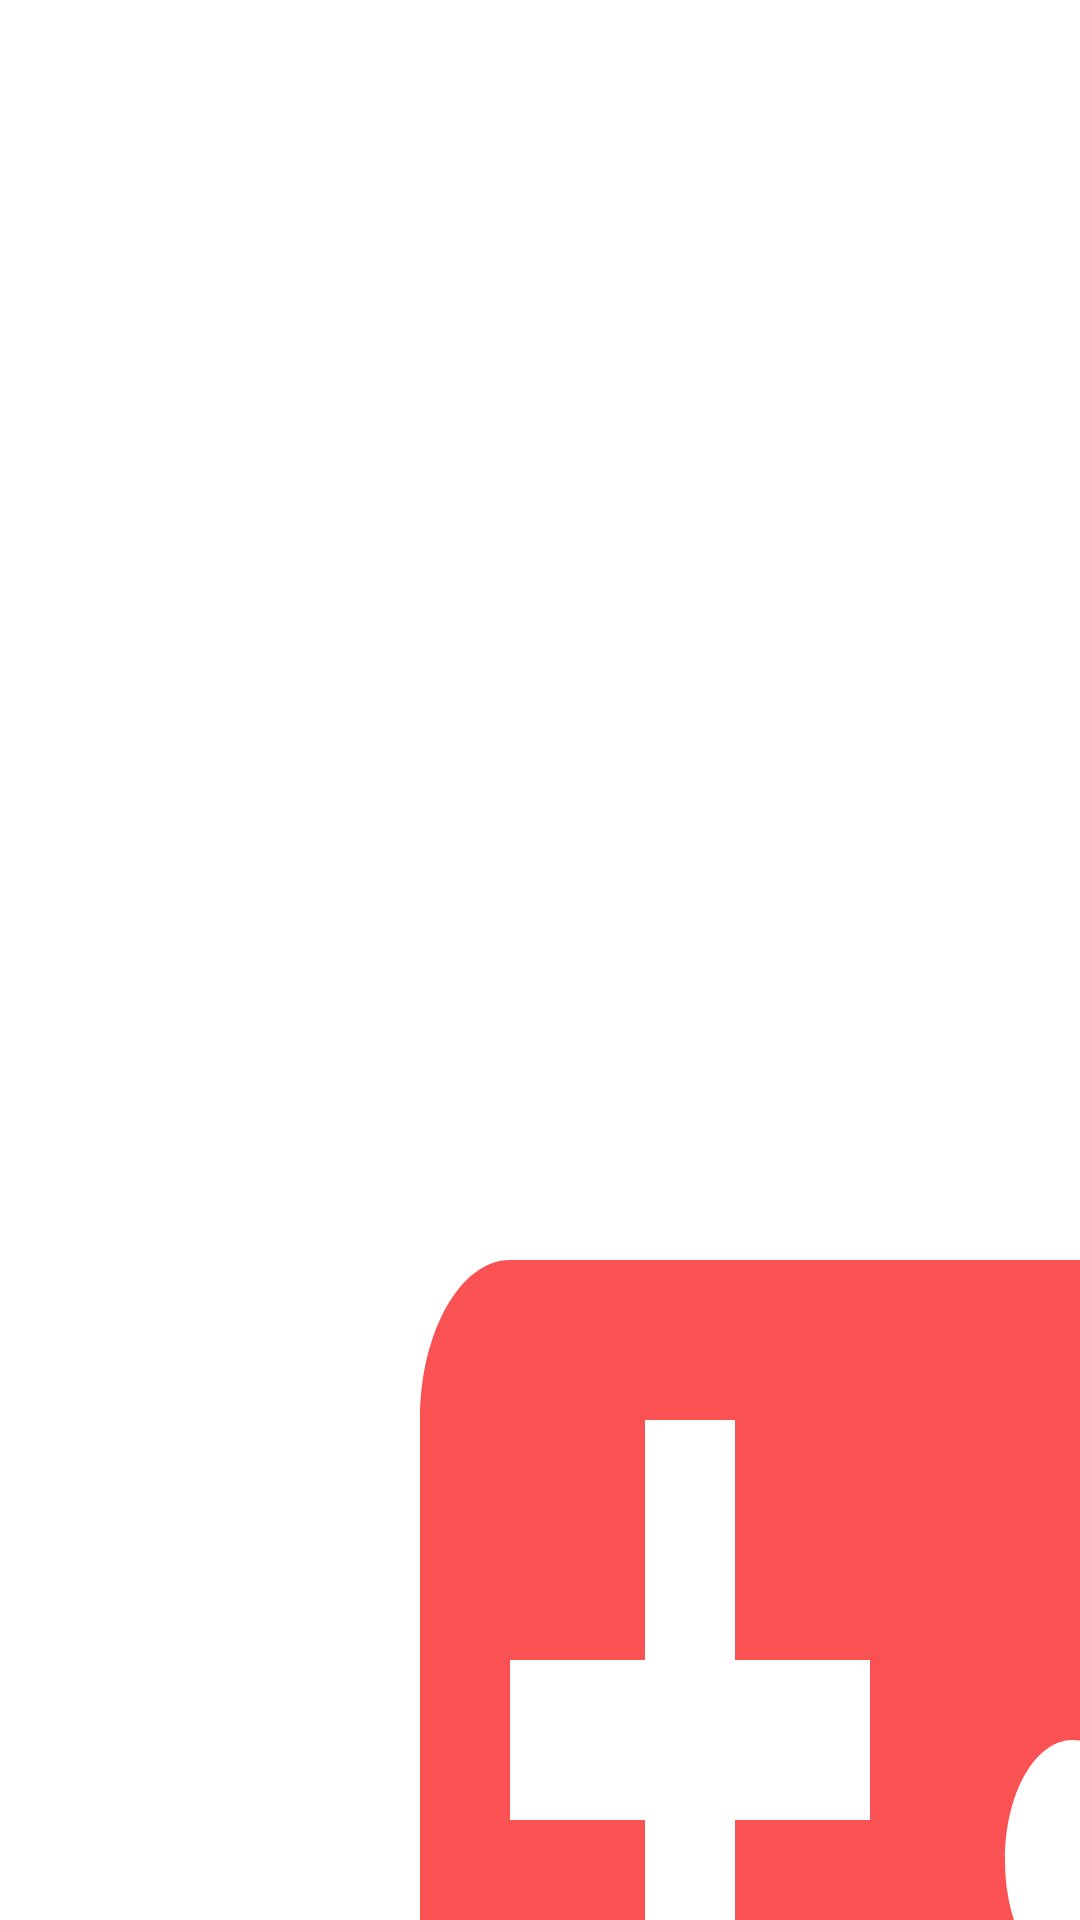

Write the Android layout XML for this screen, with the resource values it uses.
<!-- AndroidManifest.xml: application theme Theme.TyLT2 -->
<!-- res/layout/activity_main.xml -->
<?xml version="1.0" encoding="utf-8"?>
<LinearLayout xmlns:android="http://schemas.android.com/apk/res/android"
    xmlns:app="http://schemas.android.com/apk/res-auto"
    xmlns:tools="http://schemas.android.com/tools"
    android:layout_width="150dp"
    android:layout_height="150dp"
    tools:context=".MainActivity"
    android:translationX="125dp"
    android:translationY="260dp"
    android:background="@drawable/ic_splash">
    </LinearLayout>
<!-- resources referenced by this layout -->
<resources>
  <!-- drawable ic_splash (drawable) -->
  <vector android:height="24dp" android:tint="#FA5252"
      android:viewportHeight="24" android:viewportWidth="24"
      android:width="24dp" xmlns:android="http://schemas.android.com/apk/res/android">
      <path android:fillColor="@android:color/white" android:pathData="M21,6L3,6c-1.1,0 -2,0.9 -2,2v8c0,1.1 0.9,2 2,2h18c1.1,0 2,-0.9 2,-2L23,8c0,-1.1 -0.9,-2 -2,-2zM11,13L8,13v3L6,16v-3L3,13v-2h3L6,8h2v3h3v2zM15.5,15c-0.83,0 -1.5,-0.67 -1.5,-1.5s0.67,-1.5 1.5,-1.5 1.5,0.67 1.5,1.5 -0.67,1.5 -1.5,1.5zM19.5,12c-0.83,0 -1.5,-0.67 -1.5,-1.5S18.67,9 19.5,9s1.5,0.67 1.5,1.5 -0.67,1.5 -1.5,1.5z"/>
  </vector>
  <style name="Theme.TyLT2" parent="Theme.MaterialComponents.DayNight.DarkActionBar">
          
          <item name="colorPrimary">@color/purple_500</item>
          <item name="colorPrimaryVariant">@color/purple_700</item>
          <item name="colorOnPrimary">@color/white</item>
          
          <item name="colorSecondary">@color/teal_200</item>
          <item name="colorSecondaryVariant">@color/teal_700</item>
          <item name="colorOnSecondary">@color/black</item>
          
          <item name="android:statusBarColor" tools:targetApi="l">?attr/colorPrimaryVariant</item>
          
      </style>
  <!-- not gathered from this repository: default colours our renderer supplied (Android Studio template values) -->
  <color name="purple_500">#FF6200EE</color>
  <color name="purple_700">#FF3700B3</color>
  <color name="teal_200">#FF03DAC5</color>
  <color name="teal_700">#FF018786</color>
  <color name="black">#FF000000</color>
  <color name="white">#FFFFFFFF</color>
</resources>
